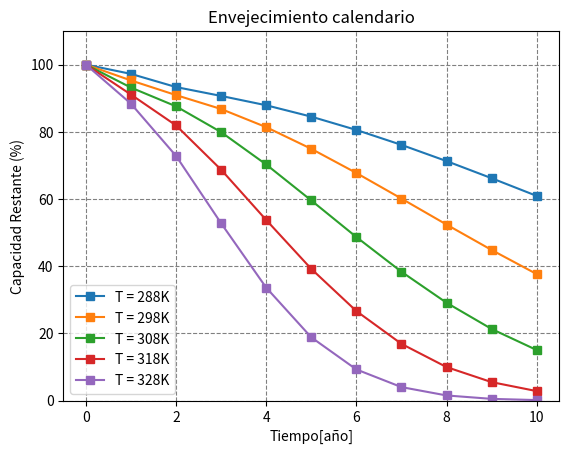

The script that saved this image:
# -*- coding: utf-8 -*-
"""
[redacted]

"""

from math import e
import matplotlib.pyplot as plt

#Constantes de Tabla I
AlphaSei = 5.75 * (10 **(-2))
BetaSei = 121

kT = 6.93 * (10 ** (-2))
Tref = 293

kt = 4.14 * 10 ** (-10)
Año = 60 * 60 * 24 * 365  # un año en segundos

kSigma = 1.04
sigmaRef = 0.5
sigma = 0.5  # Aca lo modifque para los distintos SoC 


# Modelos:
# Factor de estrés de temperatura 
def stc(T):
  result = e ** (kT * (T - Tref) * (Tref/T))
  return result

# Factor de estrés de estado de carga SoC
def ssoc():
  result = e ** (kSigma * (sigma - sigmaRef))
  return result

# Factor de estrés de tiempo 
def st(t):
  result = kt * t
  return result

#Función de tasa de degradación linealizada por unidad de tiempo 
def f_dt(St, Ssoc, STc):
  result = St * Ssoc * STc
  return result

#Función para calcular la vida útil de la baterería
def L_cal(t, f_dt):
  result = 1 - (AlphaSei * (e ** (-t * BetaSei * f_dt))) - (1 - AlphaSei) * (e ** (-t * f_dt))
  return result

list_L = []
count = 0



for T in range(278, 338, 10):
  print("------ Para la temperatura : "+str(T)+" ------")
  list_L.append([])
  for p in range(0,11):
    t = Año * p
    print("      -- Para el año: "+str(t)+" --")
    St_result = st(t)
    STc_result = stc(T)
    Ssoc_result = ssoc()
    fdt_result = f_dt(St_result, Ssoc_result, STc_result)
    print("fdt_result= "+ str(fdt_result))
         
    L = L_cal(p, fdt_result)
    L1 = (1 - L)*100 #La batería cuando esta nueva es L=0  y esto se hace para representar la capacidad restante
        
    list_L[count].append(L1)   
  count = count +1


year = [0,1,2,3,4,5,6,7,8,9,10]

plt.subplots()
plt.plot(year, list_L[0], marker = 's', label= 'T = 288K')
plt.plot(year, list_L[1], marker = 's', label= 'T = 298K')
plt.plot(year, list_L[2], marker = 's', label= 'T = 308K')
plt.plot(year, list_L[3], marker = 's', label= 'T = 318K')
plt.plot(year, list_L[4], marker = 's', label= 'T = 328K')
plt.grid(axis = 'x', color = 'gray', linestyle = 'dashed')
plt.grid(axis = 'y', color = 'gray', linestyle = 'dashed')
plt.title('Envejecimiento calendario')
plt.xlabel('Tiempo[año]')
plt.ylabel('Capacidad Restante (%)')
plt.legend(loc = 'lower left')
plt.ylim(0,110)
plt.show()

